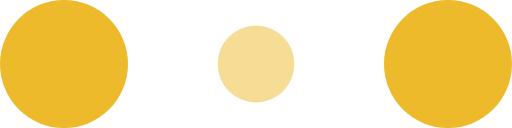
t = 0.00 s
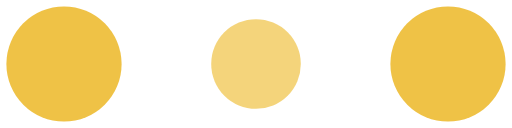
t = 0.10 s
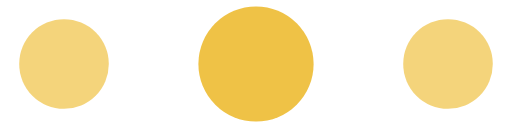
t = 0.30 s
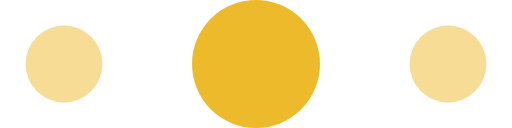
t = 0.40 s
t = 0.50 s: frame unchanged from t = 0.30 s, image omitted
t = 0.70 s: frame unchanged from t = 0.10 s, image omitted

The animated SVG that drew these frames (rendered in a browser with its animation timeline set to each time). Animation: 6 SMIL elements (animate=6); one cycle of 0.80 s, repeats indefinitely.

<svg width="120" height="30" viewBox="0 0 120 30" xmlns="http://www.w3.org/2000/svg" fill="#edba2c"><circle cx="15" cy="15" r="15"><animate attributeName="r" from="15" to="15" begin="0s" dur="0.8s" values="15;9;15" calcMode="linear" repeatCount="indefinite"/><animate attributeName="fill-opacity" from="1" to="1" begin="0s" dur="0.8s" values="1;.5;1" calcMode="linear" repeatCount="indefinite"/></circle><circle cx="60" cy="15" r="9" fill-opacity=".3"><animate attributeName="r" from="9" to="9" begin="0s" dur="0.8s" values="9;15;9" calcMode="linear" repeatCount="indefinite"/><animate attributeName="fill-opacity" from=".5" to=".5" begin="0s" dur="0.8s" values=".5;1;.5" calcMode="linear" repeatCount="indefinite"/></circle><circle cx="105" cy="15" r="15"><animate attributeName="r" from="15" to="15" begin="0s" dur="0.8s" values="15;9;15" calcMode="linear" repeatCount="indefinite"/><animate attributeName="fill-opacity" from="1" to="1" begin="0s" dur="0.8s" values="1;.5;1" calcMode="linear" repeatCount="indefinite"/></circle></svg>
